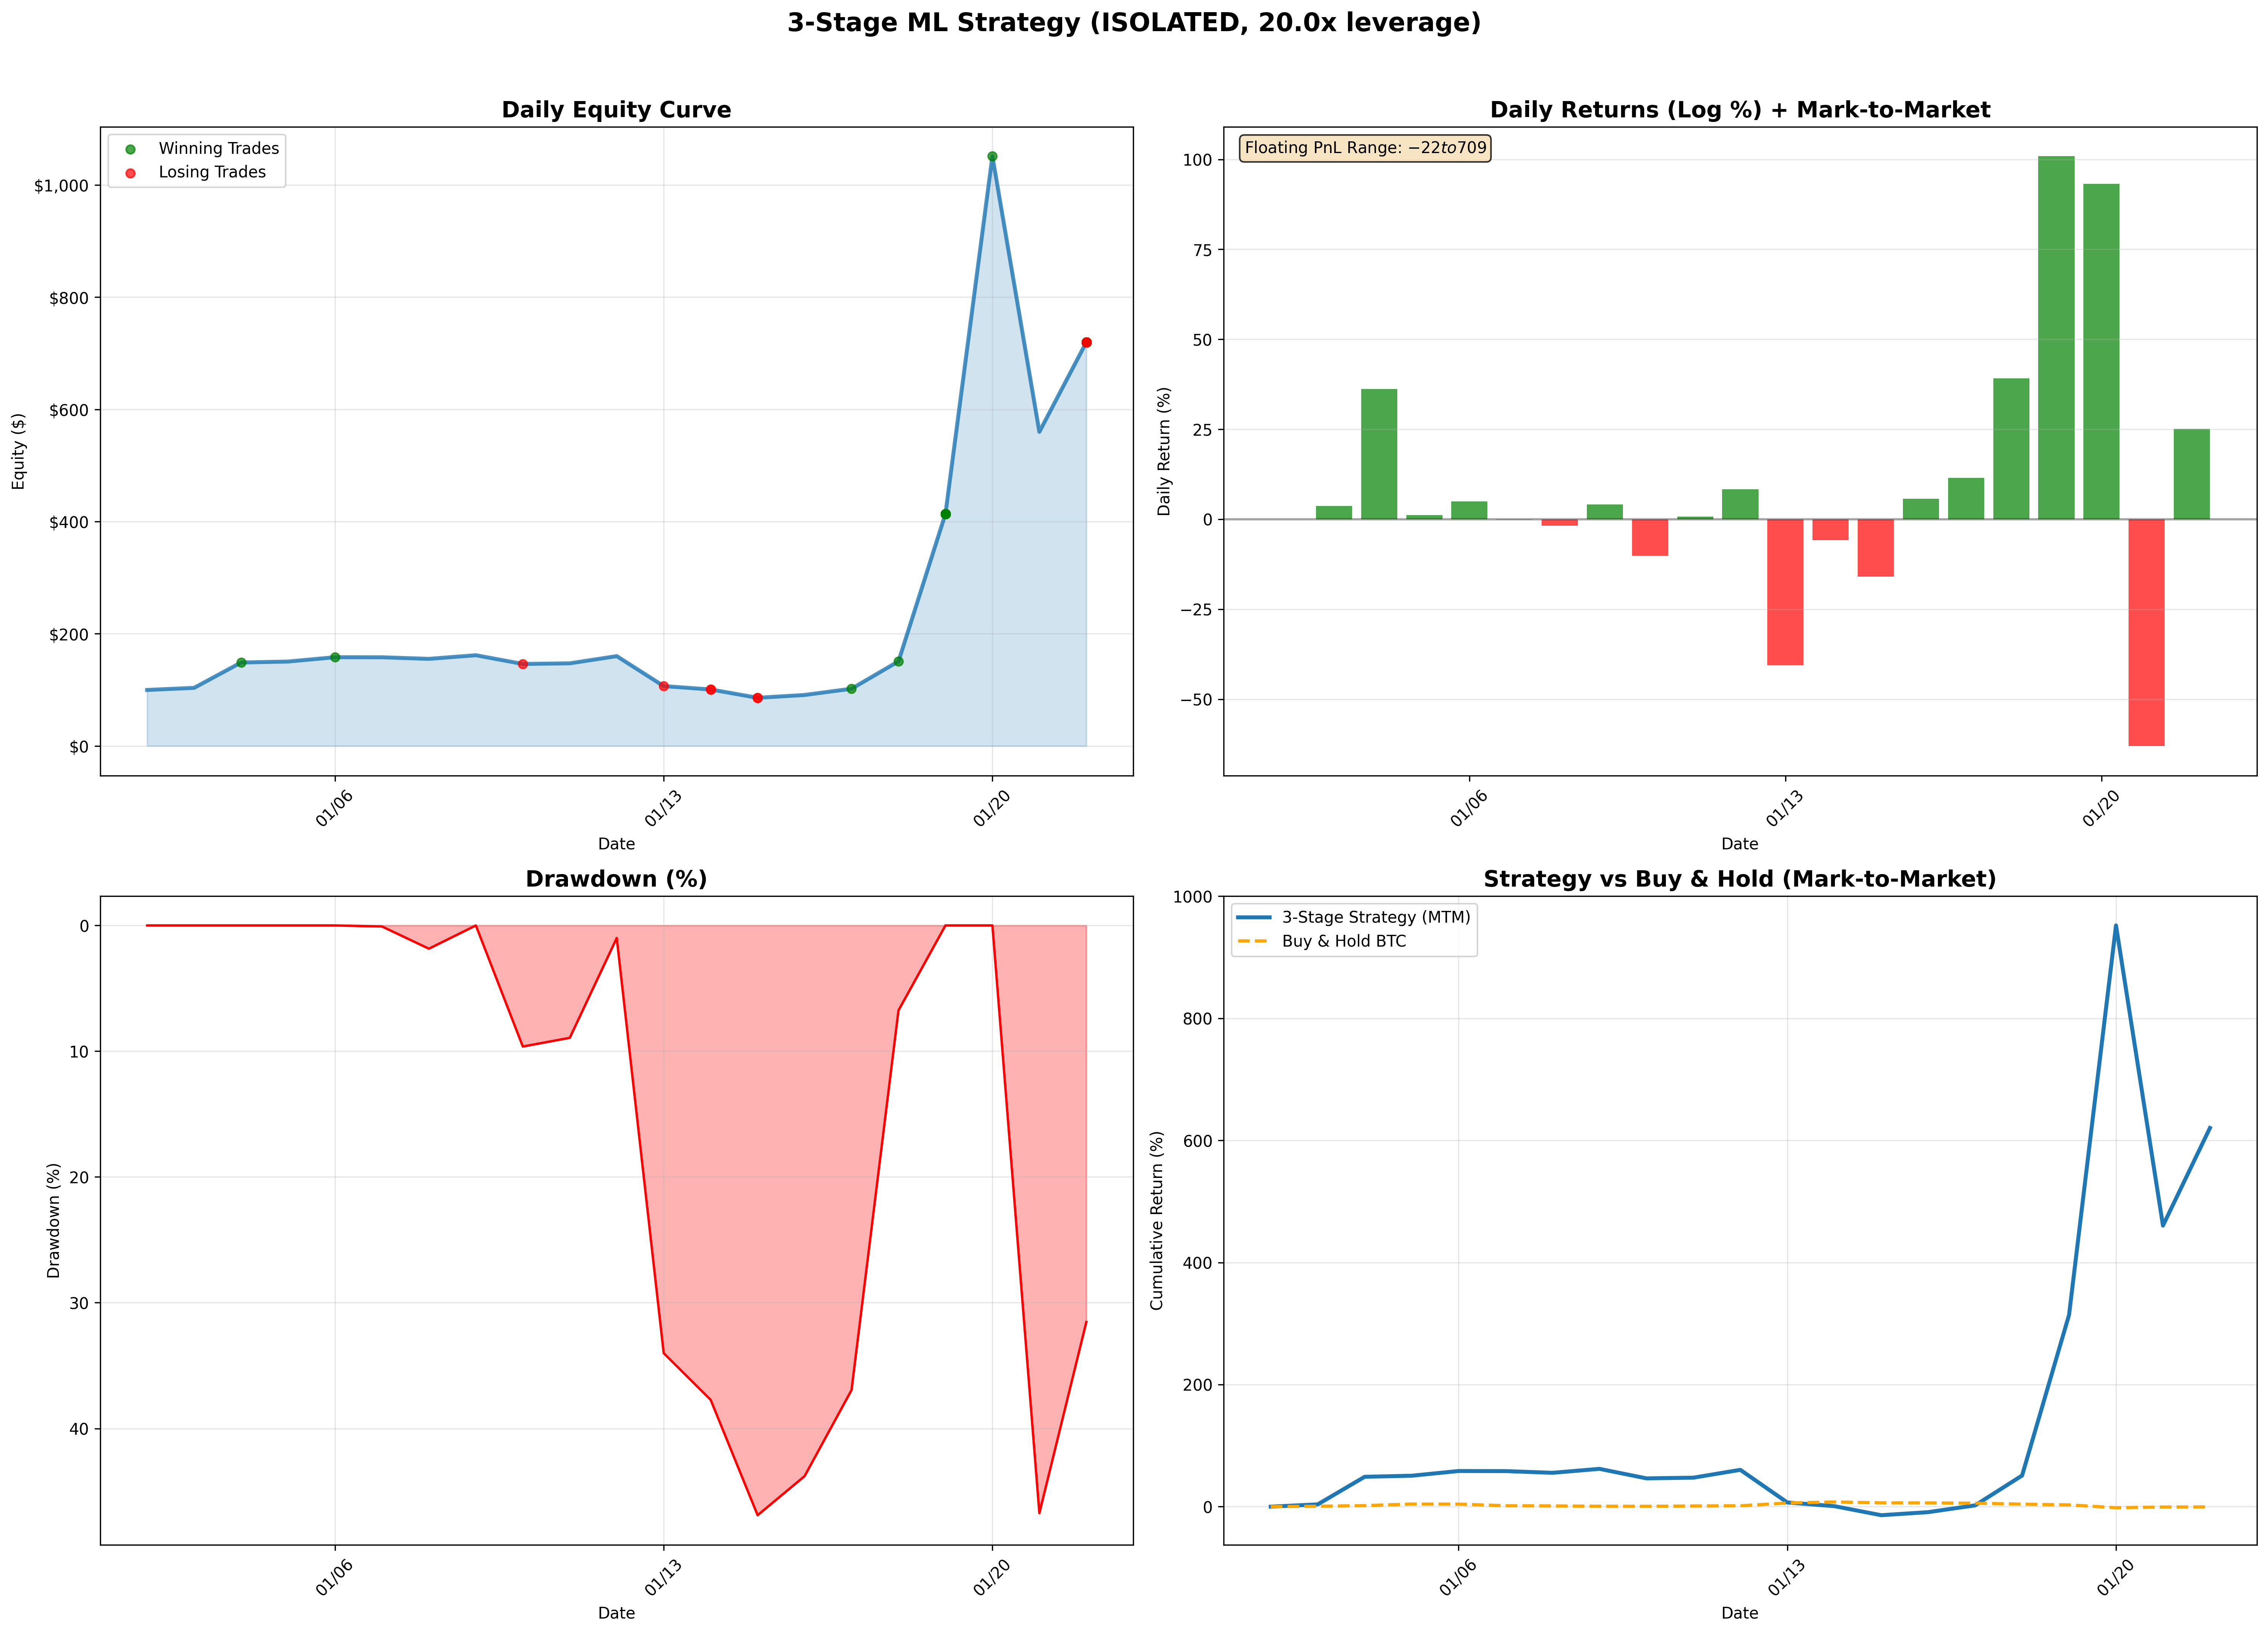

The data file committed next to this chart (first rows):
date, equity, realized_equity, floating_pnl, daily_realized_pnl, daily_return, open_positions_count
2026-01-02, 99.9, 100.0, -0.09802, 0.0, 0.0, 1
2026-01-03, 103.6, 100.0, 3.625, 0.0, 0.03659, 1
2026-01-04, 148.8, 148.9, -0.1065, 48.9, 0.3618, 1
2026-01-05, 150.5, 148.9, 1.636, 0.0, 0.01164, 1
2026-01-06, 158.2, 158.2, 0.0, 9.338, 0.0499, 0
2026-01-07, 158.1, 158.2, -0.1282, 0.0, -0.0008102, 1
2026-01-08, 155.3, 158.2, -2.926, 0.0, -0.01785, 2
2026-01-09, 161.8, 158.2, 3.563, 0.0, 0.04093, 2
2026-01-10, 146.2, 145.4, 0.7937, -12.81, -0.1012, 1
2026-01-11, 147.3, 145.4, 1.914, 0.0, 0.007633, 2
2026-01-12, 160.2, 145.4, 14.75, 0.0, 0.08354, 4
2026-01-13, 106.8, 129, -22.24, -16.42, -0.4056, 5
2026-01-14, 100.8, 105.6, -4.802, -23.44, -0.0579, 3
2026-01-15, 85.92, 82.29, 3.633, -23.28, -0.1594, 4
2026-01-16, 90.94, 82.29, 8.657, 0.0, 0.05683, 5
2026-01-17, 102, 89.4, 12.63, 7.109, 0.115, 7
2026-01-18, 150.9, 100.9, 50, 11.48, 0.3912, 15
2026-01-19, 413.7, 323, 90.69, 222.2, 1.009, 13
2026-01-20, 1051, 342.5, 708.6, 19.48, 0.9324, 19
2026-01-21, 559.9, 342.5, 217.4, 0.0, -0.6299, 20
2026-01-22, 719.7, 719.7, 0.0, 377.1, 0.251, 0
